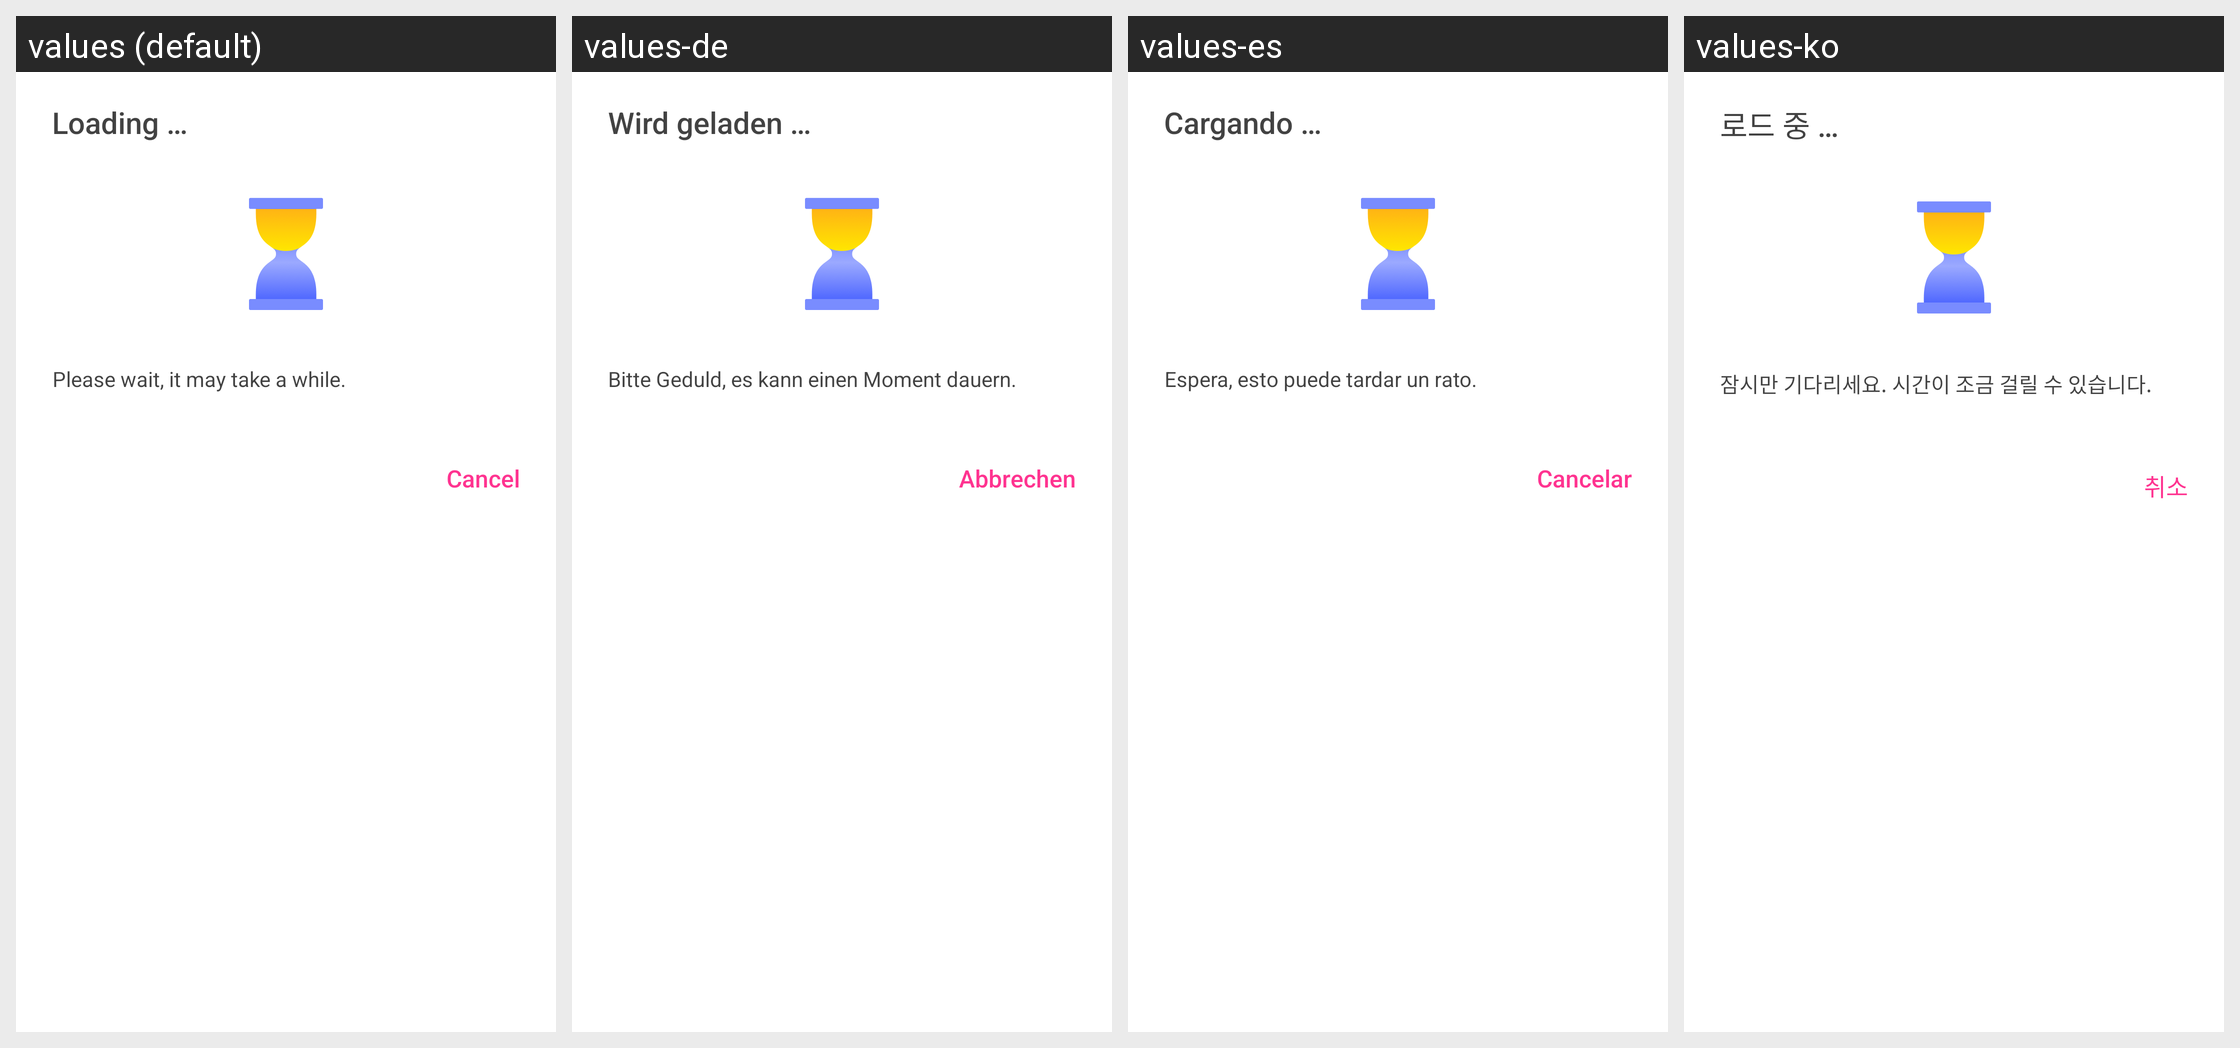

This grid shows one Android layout under several languages. Give, for every string resource on the screen, its name, the default text and each shown locale's text.
Android screen res/layout/dialog_unlock_loading.xml rendered under 4 locales, left to right: values (default), values-de, values-es, values-ko. Device: Nexus 5 (rendered at 1080×1920; each locale shown at half size, 540×960, under a caption strip naming it); theme Theme.MaterialComponents.DayNight.NoActionBar.
Other locales in the repository, not shown: values-af, values-am, values-ar, values-as, values-az, values-be, values-bg, values-bn, values-bn-rBD, values-bn-rIN, values-bs, values-ca, values-cs, values-da, values-el, values-en, values-en-rCA, values-en-rGB, values-en-rIN, values-en-rXC, values-es-rMX, values-es-rUS, values-et, values-eu, values-fa, values-fi, values-fil, values-fr, values-fr-rCA, values-gl, values-gu, values-he, values-hi, values-hr, values-hu, values-hy, values-id, values-in, values-in-rID, values-is, values-it, values-iw, values-ja, values-ka, values-kk, values-km, values-kn, values-kn-rIN, values-ky, values-lo, values-lt, values-lv, values-mk, values-ml, values-ml-rIN, values-mn, values-mr, values-ms, values-my, values-nb, values-ne, values-nl, values-no, values-or, values-pa, values-pa-rIN, values-pl, values-pt, values-pt-rBR, values-pt-rPT, values-ro, values-ru, values-ru-rRU, values-si, values-sk, values-sl, values-sq, values-sr, values-sv, values-sw, values-ta, values-ta-rIN, values-te, values-te-rIN, values-th, values-th-rTH, values-tl, values-tl-rPH, values-tr, values-uk, values-ur, values-ur-rIN, values-uz, values-vi, values-zh, values-zh-rCN, values-zh-rHK, values-zh-rMO, values-zh-rTW, values-zu.
Strings drawn on this screen, with the default value and each locale's value (text and hints the layout hard-codes, and strings that could not be matched under every locale, appear in the picture but are not listed):

APKTOOL_RENAMED_0x7f12032e
  values: Loading …
  values-de: Wird geladen …
  values-es: Cargando …
  values-ko: 로드 중 …

APKTOOL_RENAMED_0x7f12034e
  values: Please wait, it may take a while.
  values-de: Bitte Geduld, es kann einen Moment dauern.
  values-es: Espera, esto puede tardar un rato.
  values-ko: 잠시만 기다리세요. 시간이 조금 걸릴 수 있습니다.

APKTOOL_RENAMED_0x7f120323
  values: Cancel
  values-de: Abbrechen
  values-es: Cancelar
  values-ko: 취소
